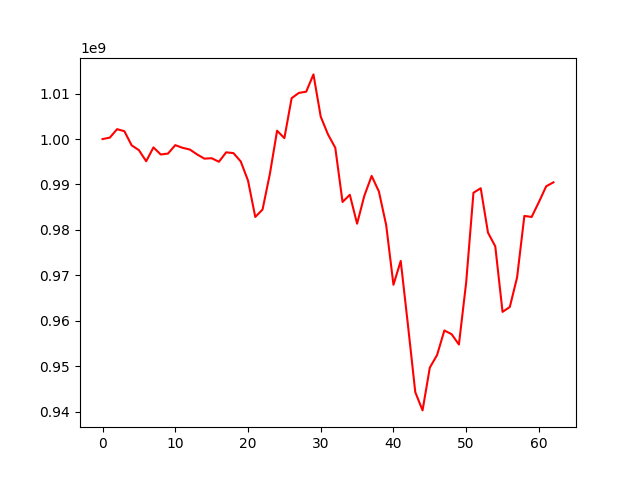

The table this chart was drawn from, first rows:
, 0
0, 1000000000
1, 1000320937
2, 1002181632
3, 1001738899
4, 998623120
5, 997563422
6, 995116375
7, 998169885
8, 996606113
9, 996808156
10, 998665332
11, 998078709
12, 997700812
13, 996621436
14, 995693958
15, 995783076
16, 995007702
17, 997081086
18, 996910710
19, 995072199
20, 990868347
21, 982844633
22, 984481252
23, 992262624
24, 1001845227
25, 1000204329
26, 1009009907
27, 1010172531
28, 1010435494
29, 1014244381
30, 1004935368
31, 1001019480
32, 998095659
33, 986148372
34, 987732787
35, 981368777
36, 987532945
37, 991883080
38, 988453238
39, 981060462
40, 967907036
41, 973166507
42, 958940618
43, 944266815
44, 940245852
45, 949671342
46, 952446182
47, 957852072
48, 957027627
49, 954754726
50, 968447869
51, 988178866
52, 989170585
53, 979380421
54, 976376885
55, 961945977
56, 963021447
57, 969538857
58, 983075525
59, 982850080
... 3 more rows
